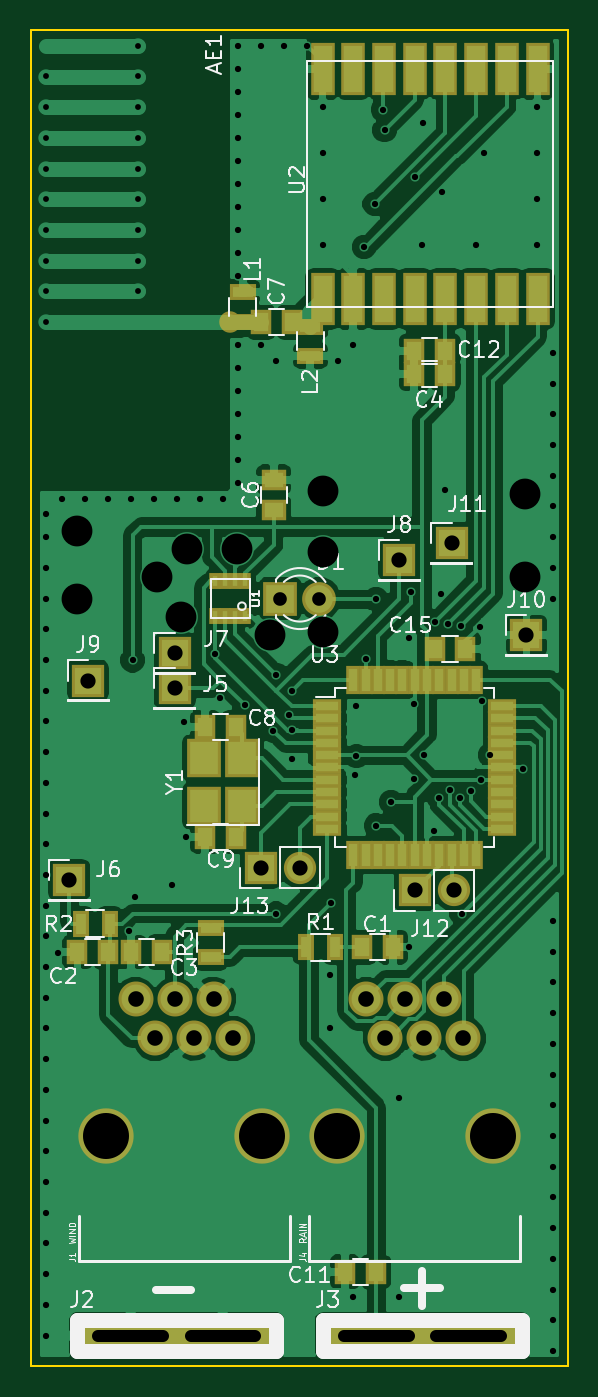
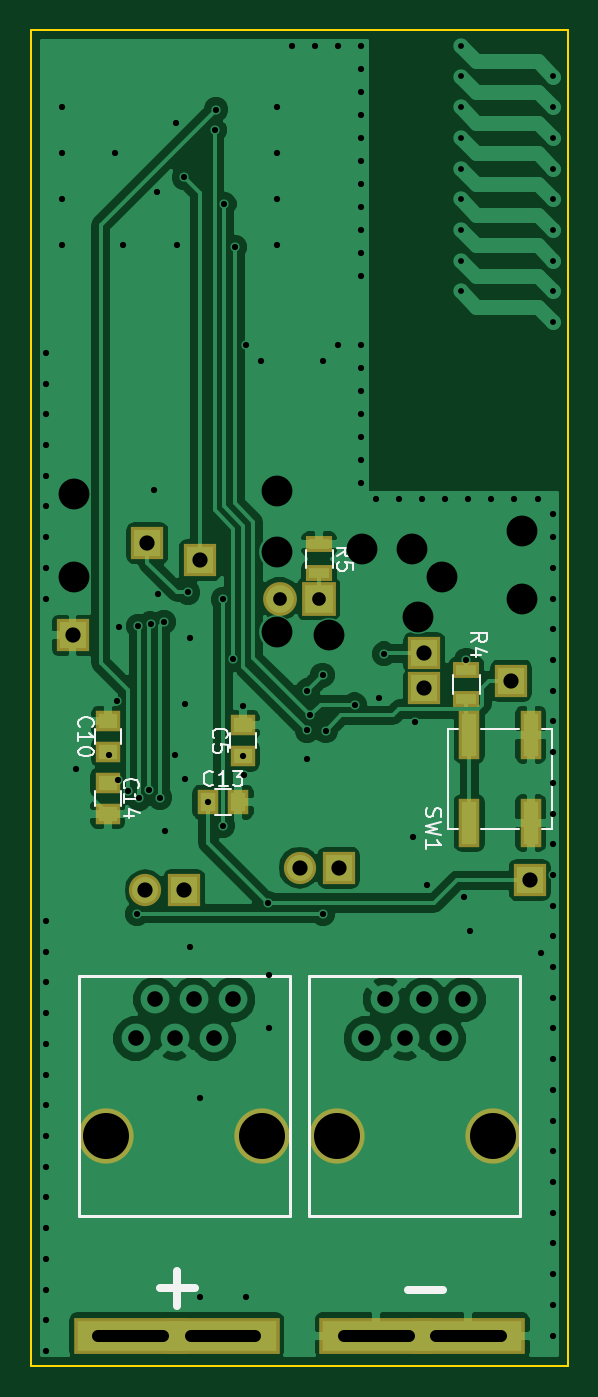
Circuit board: 8 layer files. Board 35.0 x 87.0 mm.
- bottom_copper: weerstasie-B.Cu.gbr (66562 bytes)
- bottom_mask: weerstasie-B.Mask.gbr (1581 bytes)
- bottom_silk: weerstasie-B.SilkS.gbr (7465 bytes)
- outline: weerstasie-Edge.Cuts.gbr (525 bytes)
- top_copper: weerstasie-F.Cu.gbr (102194 bytes)
- top_mask: weerstasie-F.Mask.gbr (4385 bytes)
- top_silk: weerstasie-F.SilkS.gbr (30114 bytes)
- drill: weerstasie.drl (3676 bytes)

=== bottom_copper: weerstasie-B.Cu.gbr (66562 bytes, source omitted) ===
=== bottom_mask: weerstasie-B.Mask.gbr ===
G04 #@! TF.FileFunction,Soldermask,Bot*
%FSLAX46Y46*%
G04 Gerber Fmt 4.6, Leading zero omitted, Abs format (unit mm)*
G04 Created by KiCad (PCBNEW 4.0.7-e2-6376~58~ubuntu16.04.1) date Sat Sep  1 16:07:10 2018*
%MOMM*%
%LPD*%
G01*
G04 APERTURE LIST*
%ADD10C,0.100000*%
%ADD11R,1.650000X1.400000*%
%ADD12R,1.400000X1.650000*%
%ADD13R,1.400000X3.150000*%
%ADD14R,2.100000X2.100000*%
%ADD15O,2.100000X2.100000*%
%ADD16R,1.700000X1.100000*%
%ADD17R,2.200000X2.200000*%
%ADD18C,2.200000*%
%ADD19C,3.600000*%
%ADD20R,7.400000X2.400000*%
G04 APERTURE END LIST*
D10*
D11*
X129946400Y-92998800D03*
X129946400Y-90998800D03*
D12*
X123478800Y-96266000D03*
X121478800Y-96266000D03*
D11*
X129997200Y-95012000D03*
X129997200Y-97012000D03*
D13*
X102444800Y-91867000D03*
X102444800Y-97617000D03*
X106444800Y-97617000D03*
X106444800Y-91867000D03*
D11*
X121208800Y-93252800D03*
X121208800Y-91252800D03*
D14*
X127406400Y-79400400D03*
X125000000Y-102000000D03*
D15*
X127540000Y-102000000D03*
D14*
X114960400Y-100533200D03*
D15*
X117500400Y-100533200D03*
D16*
X106629200Y-87645200D03*
X106629200Y-89545200D03*
D17*
X116250000Y-83000000D03*
D18*
X118790000Y-83000000D03*
D16*
X116230400Y-79466400D03*
X116230400Y-81366400D03*
D14*
X102514400Y-101346000D03*
X109372400Y-86563200D03*
X124002800Y-80518000D03*
X103733600Y-88341200D03*
X132283200Y-85394800D03*
X109372400Y-88849200D03*
D19*
X130080000Y-118000000D03*
X119920000Y-118000000D03*
X115080000Y-118000000D03*
X104920000Y-118000000D03*
D20*
X106500000Y-131000000D03*
X112500000Y-131000000D03*
X122500000Y-131000000D03*
X128500000Y-131000000D03*
M02*

=== bottom_silk: weerstasie-B.SilkS.gbr (7465 bytes, source omitted) ===
=== outline: weerstasie-Edge.Cuts.gbr ===
G04 #@! TF.FileFunction,Profile,NP*
%FSLAX46Y46*%
G04 Gerber Fmt 4.6, Leading zero omitted, Abs format (unit mm)*
G04 Created by KiCad (PCBNEW 4.0.7-e2-6376~58~ubuntu16.04.1) date Sat Sep  1 16:07:10 2018*
%MOMM*%
%LPD*%
G01*
G04 APERTURE LIST*
%ADD10C,0.100000*%
%ADD11C,0.150000*%
G04 APERTURE END LIST*
D10*
D11*
X100000000Y-46000000D02*
X100000000Y-133000000D01*
X135000000Y-46000000D02*
X100000000Y-46000000D01*
X135000000Y-133000000D02*
X135000000Y-46000000D01*
X100000000Y-133000000D02*
X135000000Y-133000000D01*
M02*

=== top_copper: weerstasie-F.Cu.gbr (102194 bytes, source omitted) ===
=== top_mask: weerstasie-F.Mask.gbr ===
G04 #@! TF.FileFunction,Soldermask,Top*
%FSLAX46Y46*%
G04 Gerber Fmt 4.6, Leading zero omitted, Abs format (unit mm)*
G04 Created by KiCad (PCBNEW 4.0.7-e2-6376~58~ubuntu16.04.1) date Sat Sep  1 16:07:10 2018*
%MOMM*%
%LPD*%
G01*
G04 APERTURE LIST*
%ADD10C,0.100000*%
%ADD11R,1.400000X1.650000*%
%ADD12R,1.700000X1.100000*%
%ADD13R,1.600000X3.400000*%
%ADD14R,1.100000X1.700000*%
%ADD15R,1.650000X1.400000*%
%ADD16R,1.900000X0.950000*%
%ADD17R,0.950000X1.900000*%
%ADD18R,2.100000X2.100000*%
%ADD19O,2.100000X2.100000*%
%ADD20R,2.200000X2.500000*%
%ADD21R,2.200000X2.200000*%
%ADD22C,2.200000*%
%ADD23R,0.750000X1.100000*%
%ADD24C,3.600000*%
%ADD25C,2.279600*%
%ADD26R,7.400000X2.400000*%
%ADD27C,1.400000*%
G04 APERTURE END LIST*
D10*
D11*
X117000000Y-65000000D03*
X115000000Y-65000000D03*
D12*
X113792000Y-63058000D03*
X113792000Y-64958000D03*
X118211600Y-67193200D03*
X118211600Y-65293200D03*
D13*
X133000000Y-48500000D03*
X131000000Y-48500000D03*
X129000000Y-48500000D03*
X127000000Y-48500000D03*
X125000000Y-48500000D03*
X123000000Y-48500000D03*
X121000000Y-48500000D03*
X119000000Y-48500000D03*
X119000000Y-63500000D03*
X121000000Y-63500000D03*
X123000000Y-63500000D03*
X125000000Y-63500000D03*
X127000000Y-63500000D03*
X129000000Y-63500000D03*
X131000000Y-63500000D03*
X133000000Y-63500000D03*
D14*
X117922000Y-105714800D03*
X119822000Y-105714800D03*
D11*
X121580400Y-105714800D03*
X123580400Y-105714800D03*
X105038400Y-106019600D03*
X103038400Y-106019600D03*
X108543600Y-106019600D03*
X106543600Y-106019600D03*
D15*
X115824000Y-77250800D03*
X115824000Y-75250800D03*
D11*
X113369600Y-91389200D03*
X111369600Y-91389200D03*
X113369600Y-98501200D03*
X111369600Y-98501200D03*
X126984000Y-66852800D03*
X124984000Y-66852800D03*
X126304800Y-86258400D03*
X128304800Y-86258400D03*
D16*
X119300000Y-90000000D03*
X119300000Y-90800000D03*
X119300000Y-91600000D03*
X119300000Y-92400000D03*
X119300000Y-93200000D03*
X119300000Y-94000000D03*
X119300000Y-94800000D03*
X119300000Y-95600000D03*
X119300000Y-96400000D03*
X119300000Y-97200000D03*
X119300000Y-98000000D03*
D17*
X121000000Y-99700000D03*
X121800000Y-99700000D03*
X122600000Y-99700000D03*
X123400000Y-99700000D03*
X124200000Y-99700000D03*
X125000000Y-99700000D03*
X125800000Y-99700000D03*
X126600000Y-99700000D03*
X127400000Y-99700000D03*
X128200000Y-99700000D03*
X129000000Y-99700000D03*
D16*
X130700000Y-98000000D03*
X130700000Y-97200000D03*
X130700000Y-96400000D03*
X130700000Y-95600000D03*
X130700000Y-94800000D03*
X130700000Y-94000000D03*
X130700000Y-93200000D03*
X130700000Y-92400000D03*
X130700000Y-91600000D03*
X130700000Y-90800000D03*
X130700000Y-90000000D03*
D17*
X129000000Y-88300000D03*
X128200000Y-88300000D03*
X127400000Y-88300000D03*
X126600000Y-88300000D03*
X125800000Y-88300000D03*
X125000000Y-88300000D03*
X124200000Y-88300000D03*
X123400000Y-88300000D03*
X122600000Y-88300000D03*
X121800000Y-88300000D03*
X121000000Y-88300000D03*
D18*
X127406400Y-79400400D03*
X125000000Y-102000000D03*
D19*
X127540000Y-102000000D03*
D18*
X114960400Y-100533200D03*
D19*
X117500400Y-100533200D03*
D14*
X103240800Y-104190800D03*
X105140800Y-104190800D03*
D12*
X111709200Y-106360000D03*
X111709200Y-104460000D03*
D20*
X113772000Y-96495200D03*
X113772000Y-93395200D03*
X111272000Y-93395200D03*
X111272000Y-96495200D03*
D21*
X116250000Y-83000000D03*
D22*
X118790000Y-83000000D03*
D23*
X113975000Y-81875000D03*
X113325000Y-81875000D03*
X112675000Y-81875000D03*
X112025000Y-81875000D03*
X112025000Y-84125000D03*
X112675000Y-84125000D03*
X113325000Y-84125000D03*
X113975000Y-84125000D03*
D18*
X102514400Y-101346000D03*
X109372400Y-86563200D03*
X124002800Y-80518000D03*
X103733600Y-88341200D03*
X132283200Y-85394800D03*
D11*
X122462800Y-126847600D03*
X120462800Y-126847600D03*
X126984000Y-68376800D03*
X124984000Y-68376800D03*
D18*
X109372400Y-88849200D03*
D24*
X130080000Y-118000000D03*
D25*
X121825000Y-109110000D03*
X123095000Y-111650000D03*
X124365000Y-109110000D03*
X125635000Y-111650000D03*
X126905000Y-109110000D03*
X128175000Y-111650000D03*
D24*
X119920000Y-118000000D03*
X115080000Y-118000000D03*
D25*
X106825000Y-109110000D03*
X108095000Y-111650000D03*
X109365000Y-109110000D03*
X110635000Y-111650000D03*
X111905000Y-109110000D03*
X113175000Y-111650000D03*
D24*
X104920000Y-118000000D03*
D26*
X106500000Y-131000000D03*
X112500000Y-131000000D03*
X122500000Y-131000000D03*
X128500000Y-131000000D03*
D27*
X113000000Y-65000000D03*
M02*

=== top_silk: weerstasie-F.SilkS.gbr (30114 bytes, source omitted) ===
=== drill: weerstasie.drl ===
M48
;DRILL file {KiCad 4.0.7-e2-6376~58~ubuntu16.04.1} date Sat Sep  1 16:07:15 2018
;FORMAT={-:-/ absolute / inch / decimal}
FMAT,2
INCH,TZ
T1C0.015
T2C0.016
T3C0.031
T4C0.035
T5C0.039
T6C0.040
T7C0.079
T8C0.118
%
G90
G05
M72
T1
X3.9764Y-1.9291
X3.9764Y-2.0079
X3.9764Y-2.0866
X3.9764Y-2.1654
X3.9764Y-2.2441
X3.9764Y-2.3228
X3.9764Y-2.4016
X3.9764Y-2.4803
X3.9764Y-2.5591
X4.2126Y-1.8504
X4.2126Y-1.9291
X4.2126Y-2.0079
X4.2126Y-2.0866
X4.2126Y-2.1654
X4.2126Y-2.2441
X4.2126Y-2.3228
X4.2126Y-2.4016
X4.2126Y-2.4803
T2
X3.9764Y-3.0512
X3.9764Y-3.1102
X3.9764Y-3.189
X3.9764Y-3.2677
X3.9764Y-3.3465
X3.9764Y-3.4252
X3.9764Y-3.5039
X3.9764Y-3.5827
X3.9764Y-3.6614
X3.9764Y-3.7402
X3.9764Y-3.8189
X3.9764Y-3.8976
X3.9764Y-3.9764
X3.9764Y-4.0551
X3.9764Y-4.1339
X3.9764Y-4.2126
X3.9764Y-4.2913
X3.9764Y-4.3701
X3.9764Y-4.4488
X3.9764Y-4.5276
X3.9764Y-4.6063
X3.9764Y-4.685
X3.9764Y-4.7638
X3.9764Y-4.8425
X3.9764Y-4.9213
X3.9764Y-5.
X3.9764Y-5.0787
X3.9764Y-5.1575
X4.006Y-4.176
X4.0157Y-3.0118
X4.0748Y-3.0118
X4.1339Y-3.0118
X4.19Y-4.12
X4.1929Y-3.0118
X4.198Y-3.426
X4.204Y-4.034
X4.252Y-3.0118
X4.298Y-4.002
X4.311Y-3.0118
X4.33Y-3.584
X4.334Y-3.88
X4.3701Y-3.0118
X4.4094Y-3.4094
X4.4213Y-3.5236
X4.4291Y-3.0118
X4.4685Y-1.8504
X4.4685Y-1.9094
X4.4685Y-1.9685
X4.4685Y-2.0276
X4.4685Y-2.0866
X4.4685Y-2.1457
X4.4685Y-2.2047
X4.4685Y-2.2638
X4.4685Y-2.3228
X4.4685Y-2.3819
X4.4685Y-2.4409
X4.4685Y-2.6181
X4.4685Y-2.6772
X4.4685Y-2.7362
X4.4685Y-2.7953
X4.4685Y-2.8543
X4.4685Y-2.9134
X4.4685Y-2.9724
X4.485Y-3.54
X4.5276Y-1.8504
X4.5276Y-2.6181
X4.5591Y-3.6063
X4.566Y-4.076
X4.5669Y-2.6575
X4.5669Y-3.4646
X4.5866Y-1.8504
X4.5984Y-3.5669
X4.606Y-3.606
X4.6063Y-3.5039
X4.608Y-3.68
X4.6457Y-1.8504
X4.685Y-2.0079
X4.685Y-2.126
X4.685Y-2.2441
X4.685Y-2.3622
X4.7047Y-4.2323
X4.7047Y-4.3701
X4.708Y-4.048
X4.7244Y-2.6575
X4.7638Y-2.6181
X4.7638Y-5.0591
X4.768Y-3.72
X4.7717Y-3.5433
X4.772Y-3.6714
X4.7913Y-2.3661
X4.796Y-3.422
X4.8189Y-2.2559
X4.822Y-3.27
X4.822Y-3.85
X4.84Y-2.014
X4.844Y-2.066
X4.8614Y-3.79
X4.8819Y-4.5472
X4.8819Y-5.0591
X4.906Y-4.162
X4.908Y-3.37
X4.912Y-3.252
X4.92Y-3.538
X4.92Y-3.73
X4.922Y-2.188
X4.9409Y-2.3622
X4.942Y-2.048
X4.946Y-3.668
X4.97Y-3.864
X4.974Y-3.328
X4.984Y-3.778
X4.99Y-3.256
X4.992Y-2.224
X5.Y-2.99
X5.008Y-3.332
X5.012Y-3.758
X5.038Y-3.78
X5.04Y-3.338
X5.042Y-4.076
X5.066Y-3.76
X5.0787Y-2.3622
X5.088Y-3.34
X5.092Y-3.732
X5.094Y-3.53
X5.0984Y-2.126
X5.1142Y-3.6693
X5.198Y-3.706
X5.2362Y-2.0079
X5.2362Y-2.126
X5.2362Y-2.2441
X5.2362Y-2.3622
X5.2756Y-2.6378
X5.2756Y-2.7165
X5.2756Y-2.7953
X5.2756Y-2.874
X5.2756Y-2.9528
X5.2756Y-3.0315
X5.2756Y-3.1102
X5.2756Y-3.189
X5.2756Y-3.2677
X5.2756Y-4.0945
X5.2756Y-4.1732
X5.2756Y-4.252
X5.2756Y-4.3307
X5.2756Y-4.4094
X5.2756Y-4.4882
X5.2756Y-4.5669
X5.2756Y-4.6457
X5.2756Y-4.7244
X5.2756Y-4.8031
X5.2756Y-4.8819
X5.2756Y-4.9606
X5.2756Y-5.0394
X5.2756Y-5.1181
X5.2756Y-5.1969
T4
X4.5768Y-3.2677
X4.6768Y-3.2677
T5
X4.036Y-3.99
X4.084Y-3.478
X4.306Y-3.408
X4.306Y-3.498
X4.526Y-3.958
X4.626Y-3.958
X4.882Y-3.17
X4.9213Y-4.0157
X5.016Y-3.126
X5.0213Y-4.0157
X5.208Y-3.362
T6
X4.2057Y-4.2957
X4.2557Y-4.3957
X4.3057Y-4.2957
X4.3557Y-4.3957
X4.4057Y-4.2957
X4.4557Y-4.3957
X4.7963Y-4.2957
X4.8463Y-4.3957
X4.8963Y-4.2957
X4.9463Y-4.3957
X4.9963Y-4.2957
X5.0463Y-4.3957
T7
X4.0551Y-3.0945
X4.0551Y-3.2677
X4.2598Y-3.2126
X4.3228Y-3.315
X4.3386Y-3.1417
X4.4646Y-3.1417
X4.5512Y-3.3622
X4.685Y-2.9921
X4.685Y-3.1496
X4.685Y-3.3543
X5.2047Y-3.
X5.2047Y-3.2126
T8
X4.1307Y-4.6457
X4.5307Y-4.6457
X4.7213Y-4.6457
X5.1213Y-4.6457
T3
X4.1102Y-5.1575G85X4.2756Y-5.1575
G05
X4.3465Y-5.1575G85X4.5118Y-5.1575
G05
X4.7402Y-5.1575G85X4.9055Y-5.1575
G05
X4.9764Y-5.1575G85X5.1417Y-5.1575
G05
T0
M30
